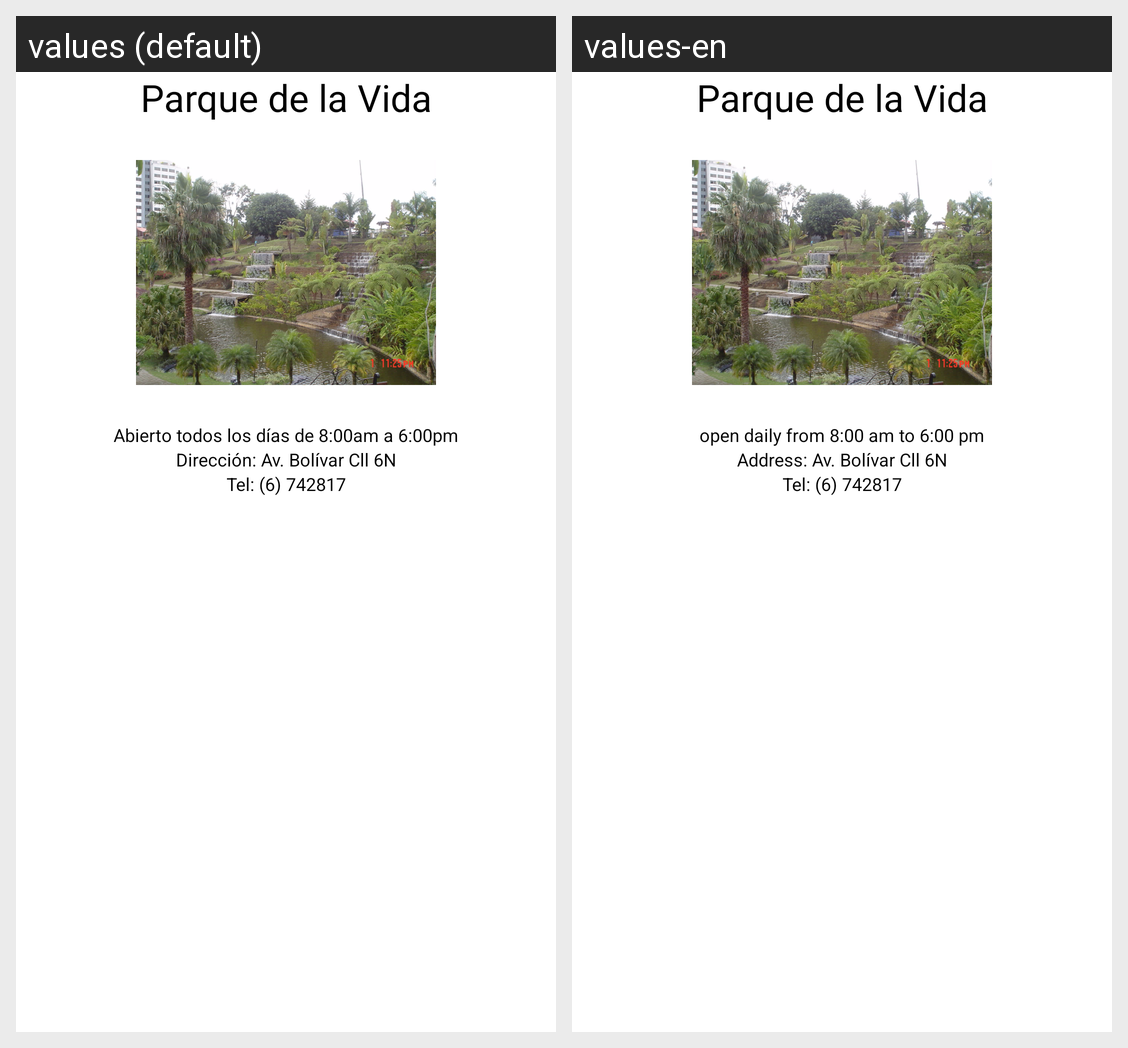

For this localized Android screen grid, give each drawn string resource with its value in every locale shown.
Android screen res/layout/fragment_sitio2.xml rendered under 2 locales, left to right: values (default), values-en. Device: Nexus 5 (rendered at 1080×1920; each locale shown at half size, 540×960, under a caption strip naming it); theme AppTheme.
Strings drawn on this screen, with the default value and each locale's value (text and hints the layout hard-codes, and strings that could not be matched under every locale, appear in the picture but are not listed):

sitio2
  values: Parque de la Vida
  values-en: Parque de la Vida

horarios2
  values: Abierto todos los días de 8:00am a 6:00pm
  values-en: open daily from 8:00 am to 6:00 pm

dirs2
  values: Dirección: Av. Bolívar Cll 6N
  values-en: Address: Av. Bolívar Cll 6N

tels2
  values: Tel: (6) 742817
  values-en: Tel: (6) 742817
